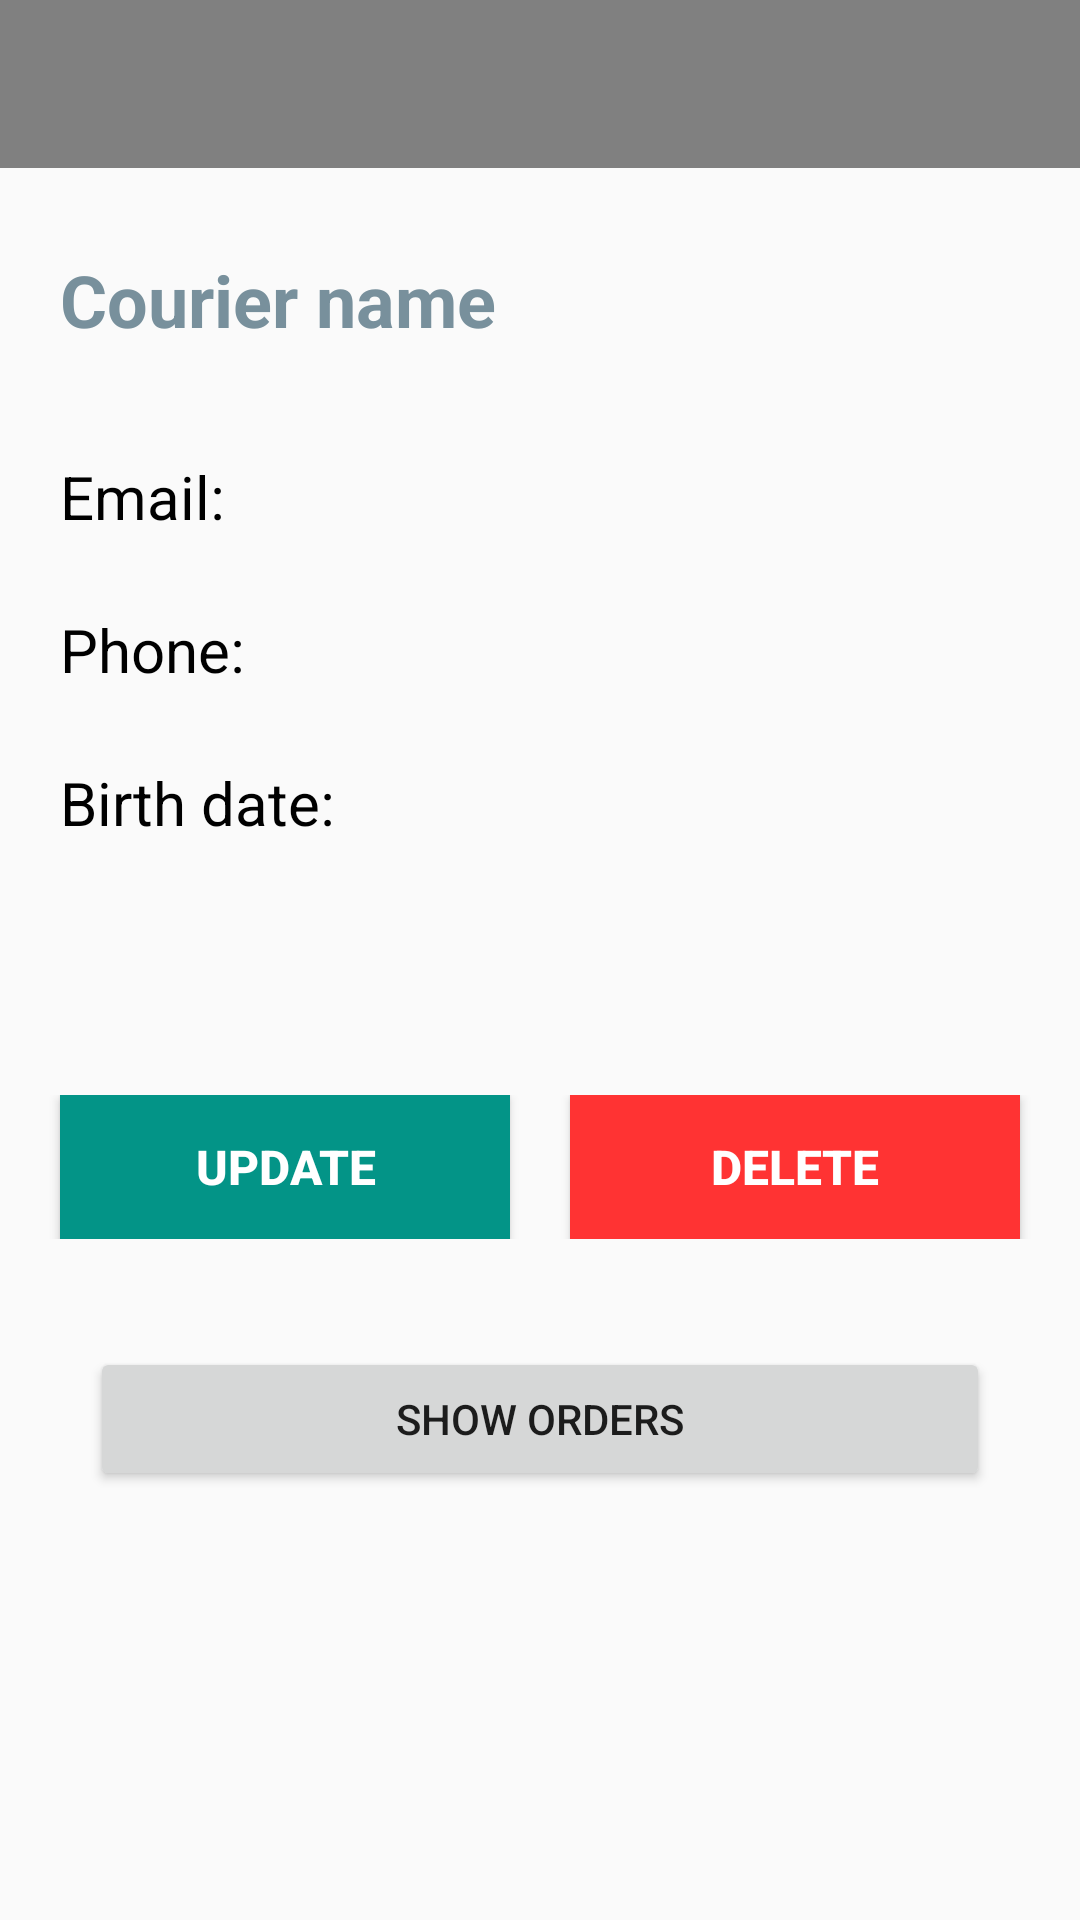

Here is an Android app screen rendered from its layout file. Give the layout XML and the strings, colors and styles it references.
<!-- AndroidManifest.xml: application theme Theme.DeliveryService -->
<!-- res/layout/activity_courier.xml -->
<?xml version="1.0" encoding="utf-8"?>
<androidx.constraintlayout.widget.ConstraintLayout xmlns:android="http://schemas.android.com/apk/res/android"
    xmlns:app="http://schemas.android.com/apk/res-auto"
    xmlns:tools="http://schemas.android.com/tools"
    android:layout_width="match_parent"
    android:layout_height="match_parent"
    tools:context=".CourierActivity">

    <include layout="@layout/main_bar" />

    <EditText
        android:id="@+id/courier_name_input"
        android:layout_width="0dp"
        android:layout_height="wrap_content"
        android:layout_weight="1"
        android:background="@null"
        android:ems="10"
        android:hint="@string/courier_name_hint"
        android:inputType="textPersonName"
        android:paddingHorizontal="20dp"
        android:paddingVertical="12dp"
        android:textColor="@color/black"
        android:textColorHint="#78909C"
        android:textSize="24sp"
        android:textStyle="bold"
        app:layout_constraintBottom_toBottomOf="parent"
        app:layout_constraintEnd_toEndOf="parent"
        app:layout_constraintHorizontal_bias="0.0"
        app:layout_constraintStart_toStartOf="parent"
        app:layout_constraintTop_toTopOf="parent"
        app:layout_constraintVertical_bias="0.123" />

    <LinearLayout
        android:id="@+id/courier_email_layout"
        android:layout_width="match_parent"
        android:layout_height="wrap_content"
        android:layout_marginTop="24dp"
        android:paddingHorizontal="20dp"
        app:layout_constraintBottom_toBottomOf="parent"
        app:layout_constraintEnd_toEndOf="parent"
        app:layout_constraintHorizontal_bias="0.0"
        app:layout_constraintStart_toStartOf="parent"
        app:layout_constraintTop_toBottomOf="@+id/courier_name_input"
        app:layout_constraintVertical_bias="0.0">

        <TextView
            android:layout_width="wrap_content"
            android:layout_height="wrap_content"
            android:layout_marginEnd="8dp"
            android:text="@string/email_label"
            android:textColor="@color/black"
            android:textSize="20sp" />

        <EditText
            android:id="@+id/courier_email_input"
            android:layout_width="match_parent"
            android:layout_height="wrap_content"
            android:background="@null"
            android:inputType="textEmailAddress"
            android:textSize="20sp"
            tools:ignore="TouchTargetSizeCheck,SpeakableTextPresentCheck" />
    </LinearLayout>

    <LinearLayout
        android:id="@+id/courier_phone_layout"
        android:layout_width="match_parent"
        android:layout_height="wrap_content"
        android:layout_marginTop="24dp"
        android:paddingHorizontal="20dp"
        app:layout_constraintBottom_toBottomOf="parent"
        app:layout_constraintEnd_toEndOf="parent"
        app:layout_constraintHorizontal_bias="0.0"
        app:layout_constraintStart_toStartOf="parent"
        app:layout_constraintTop_toBottomOf="@+id/courier_email_layout"
        app:layout_constraintVertical_bias="0.0">

        <TextView
            android:layout_width="wrap_content"
            android:layout_height="wrap_content"
            android:layout_marginEnd="8dp"
            android:text="@string/phone_label"
            android:textColor="@color/black"
            android:textSize="20sp" />

        <EditText
            android:id="@+id/courier_phone_input"
            android:layout_width="match_parent"
            android:layout_height="wrap_content"
            android:background="@null"
            android:inputType="phone"
            android:textSize="20sp"
            tools:ignore="SpeakableTextPresentCheck,TouchTargetSizeCheck" />
    </LinearLayout>

    <LinearLayout
        android:id="@+id/courier_birth_layout"
        android:layout_width="match_parent"
        android:layout_height="wrap_content"
        android:layout_marginTop="24dp"
        android:paddingHorizontal="20dp"
        app:layout_constraintBottom_toBottomOf="parent"
        app:layout_constraintEnd_toEndOf="parent"
        app:layout_constraintHorizontal_bias="0.0"
        app:layout_constraintStart_toStartOf="parent"
        app:layout_constraintTop_toBottomOf="@+id/courier_phone_layout"
        app:layout_constraintVertical_bias="0.0">

        <TextView
            android:layout_width="wrap_content"
            android:layout_height="wrap_content"
            android:layout_marginEnd="8dp"
            android:text="@string/birth_date_label"
            android:textColor="@color/black"
            android:textSize="20sp" />

        <EditText
            android:id="@+id/courier_birth_date_input"
            android:layout_width="match_parent"
            android:layout_height="wrap_content"
            android:background="@null"
            android:inputType="date"
            android:textSize="20sp"
            tools:ignore="SpeakableTextPresentCheck,TouchTargetSizeCheck" />
    </LinearLayout>

    <LinearLayout
        android:id="@+id/linearLayout"
        android:layout_width="match_parent"
        android:layout_height="wrap_content"
        android:layout_marginTop="72dp"
        android:gravity="center"
        android:orientation="horizontal"
        android:padding="12dp"
        app:layout_constraintEnd_toEndOf="parent"
        app:layout_constraintHorizontal_bias="0.0"
        app:layout_constraintStart_toStartOf="parent"
        app:layout_constraintTop_toBottomOf="@+id/courier_birth_layout">

        <Button
            android:id="@+id/courier_action_btn"
            android:layout_width="150dp"
            android:layout_height="wrap_content"
            android:layout_marginEnd="10dp"
            android:background="@color/approve"
            android:text="@string/update_btn_label"
            android:textColor="@color/white"
            android:textSize="16sp"
            android:textStyle="bold" />

        <Button
            android:id="@+id/courier_delete_btn"
            android:layout_width="150dp"
            android:layout_height="wrap_content"
            android:layout_marginStart="10dp"
            android:background="@color/error"
            android:text="@string/delete_btn_label"
            android:textColor="@color/white"
            android:textSize="16sp"
            android:textStyle="bold" />
    </LinearLayout>

    <Button
        android:id="@+id/show_orders_btn"
        android:layout_width="300dp"
        android:layout_height="wrap_content"
        android:layout_marginTop="24dp"
        android:text="@string/orders_btn_label"
        app:layout_constraintEnd_toEndOf="parent"
        app:layout_constraintHorizontal_bias="0.498"
        app:layout_constraintStart_toStartOf="parent"
        app:layout_constraintTop_toBottomOf="@+id/linearLayout" />

</androidx.constraintlayout.widget.ConstraintLayout>
<!-- res/layout/main_bar.xml (included above) -->
<?xml version="1.0" encoding="utf-8"?>
<androidx.appcompat.widget.Toolbar xmlns:android="http://schemas.android.com/apk/res/android"
    xmlns:app="http://schemas.android.com/apk/res-auto"
    xmlns:tools="http://schemas.android.com/tools"
    android:id="@+id/main_bar"
    android:layout_width="match_parent"
    android:layout_height="?attr/actionBarSize"
    android:background="@color/gray"
    android:gravity="">

    <androidx.constraintlayout.widget.ConstraintLayout
        android:layout_width="match_parent"
        android:layout_height="match_parent">

        <Button
            android:id="@+id/toolbar_btn_left"
            android:layout_width="wrap_content"
            android:layout_height="wrap_content"
            android:enabled="false"
            android:visibility="gone"
            app:layout_constraintBottom_toBottomOf="parent"
            app:layout_constraintStart_toStartOf="parent"
            app:layout_constraintTop_toTopOf="parent" />

        <Button
            android:id="@+id/toolbar_btn_right"
            android:layout_width="wrap_content"
            android:layout_height="wrap_content"
            android:layout_marginEnd="16dp"
            android:enabled="false"
            android:visibility="gone"
            app:layout_constraintBottom_toBottomOf="parent"
            app:layout_constraintEnd_toEndOf="parent"
            app:layout_constraintTop_toTopOf="parent" />
    </androidx.constraintlayout.widget.ConstraintLayout>

</androidx.appcompat.widget.Toolbar>
<!-- resources referenced by this layout -->
<resources>
  <color name="approve">#039487</color>
  <color name="black">#FF000000</color>
  <color name="error">#ff3333</color>
  <color name="gray">#808080</color>
  <color name="white">#FFFFFFFF</color>
  <string name="birth_date_label">Birth date:</string>
  <string name="courier_name_hint">Courier name</string>
  <string name="delete_btn_label">Delete</string>
  <string name="email_label">Email:</string>
  <string name="orders_btn_label">Show orders</string>
  <string name="phone_label">Phone:</string>
  <string name="update_btn_label">Update</string>
  <style name="Theme.DeliveryService" parent="Theme.AppCompat.Light.NoActionBar">
          
          <item name="colorPrimary">@color/gray</item>
          <item name="colorPrimaryVariant">@color/gray</item>
          <item name="colorOnPrimary">@color/white</item>
          
          <item name="colorSecondary">@color/teal_200</item>
          <item name="colorSecondaryVariant">@color/teal_700</item>
          <item name="colorOnSecondary">@color/black</item>
          
          <item name="android:statusBarColor" tools:targetApi="l">?attr/colorPrimaryVariant</item>
          
      </style>
  <color name="teal_200">#FF03DAC5</color>
  <color name="teal_700">#FF018786</color>
</resources>
